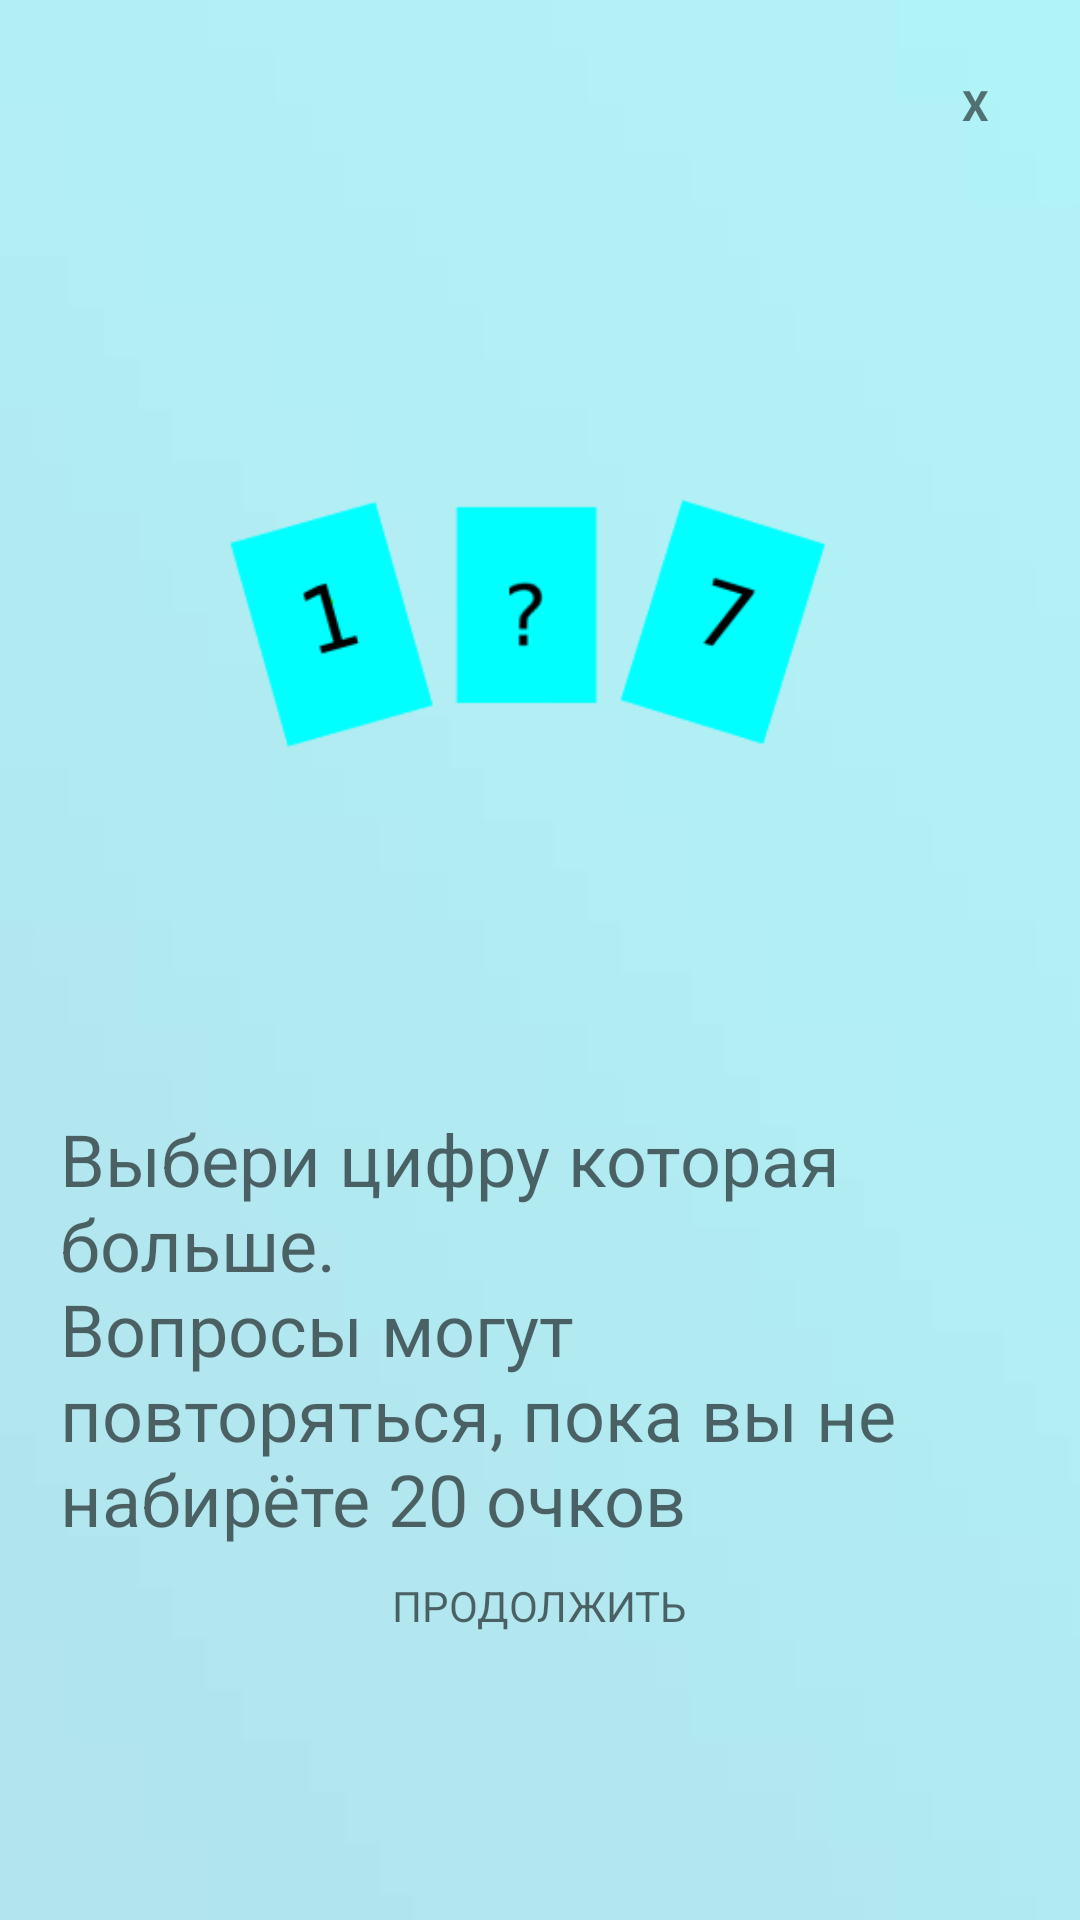

Write the Android layout XML for this screen, with the resource values it uses.
<!-- AndroidManifest.xml: application theme Theme.TrueFalse -->
<!-- res/layout/previewdialog.xml -->
<?xml version="1.0" encoding="utf-8"?>
<LinearLayout
    xmlns:android="http://schemas.android.com/apk/res/android"
    android:orientation="vertical"
    android:layout_width="wrap_content"
    android:layout_height="wrap_content"
    android:id="@+id/dialogFon"
    android:background="@drawable/level1_previe"
    android:layout_gravity="center"
    android:scaleType="centerCrop"
    android:layout_margin="10dp">
    <LinearLayout
        android:layout_width="match_parent"
        android:layout_height="wrap_content"
        android:orientation="vertical"
        android:padding="20dp"
        android:gravity="center">
        <TextView
            android:layout_width="30dp"
            android:layout_height="30dp"
            android:id="@+id/btnClose"
            android:text="X"
            android:textStyle="bold"
            android:gravity="center"
            android:background="@drawable/button_stroke_white_press_blue"
            android:layout_gravity="end">
        </TextView>
        <ImageView
            android:layout_width="match_parent"
            android:layout_height="0dp"
            android:id="@+id/previeeimg"
            android:src="@drawable/level1_previe1_img"
            android:layout_weight="60"
            android:layout_marginTop="10dp">
        </ImageView>
        <TextView
            android:layout_width="wrap_content"
            android:layout_height="0dp"
            android:id="@+id/textDescription"
            android:text="@string/level1"
            android:layout_weight="30"
            android:textColor="@color/black95"
            android:textSize="24sp"
            android:layout_marginTop="10dp">
        </TextView>
        <TextView
            android:layout_width="wrap_content"
            android:layout_height="0dp"
            android:id="@+id/btnContinue"
            android:background="@drawable/button_stroke_white_press_blue"
            android:layout_weight="10"
            android:text="@string/textContinue"
            android:textColor="@color/black95"
            android:paddingLeft="15dp"
            android:paddingRight="15dp"
            android:textAllCaps="true"
            android:gravity="center"
            android:textSize="14sp"
            android:layout_marginTop="10dp">
        </TextView>
    </LinearLayout>
</LinearLayout>
<!-- resources referenced by this layout -->
<resources>
  <color name="black95">#95000000</color>
  <!-- drawable button_stroke_white_press_blue (drawable) -->
  <?xml version="1.0" encoding="utf-8"?>
  <selector xmlns:android="http://schemas.android.com/apk/res/android">
      <item android:state_pressed="false" android:drawable="@drawable/styil_batn_while"></item>
      <item android:state_pressed="true" android:drawable="@drawable/styil_batn_while_blue_press"></item>
  </selector>
  <!-- drawable level1_previe: jpg bitmap (drawable, 1920 bytes) -->
  <!-- drawable level1_previe1_img: png bitmap (drawable, 5798 bytes) -->
  <string name="level1">Выбери цифру которая больше. \nВопросы могут повторяться, пока вы не набирёте 20 очков</string>
  <string name="textContinue">Продолжить</string>
  <style name="Theme.TrueFalse" parent="Theme.AppCompat.Light.NoActionBar">
          
          <item name="colorPrimary">@color/purple_500</item>
          <item name="colorPrimaryVariant">@color/purple_700</item>
          <item name="colorOnPrimary">@color/white</item>
          
          <item name="colorSecondary">@color/teal_200</item>
          <item name="colorSecondaryVariant">@color/teal_700</item>
          <item name="colorOnSecondary">@color/black</item>
          
          <item name="android:statusBarColor" tools:targetApi="l">?attr/colorPrimaryVariant</item>
          
      </style>
  <color name="purple_500">#FF6200EE</color>
  <color name="purple_700">#FF3700B3</color>
  <color name="white">#FFFFFFFF</color>
  <color name="teal_200">#FF03DAC5</color>
  <color name="teal_700">#FF018786</color>
  <color name="black">#FF000000</color>
</resources>
